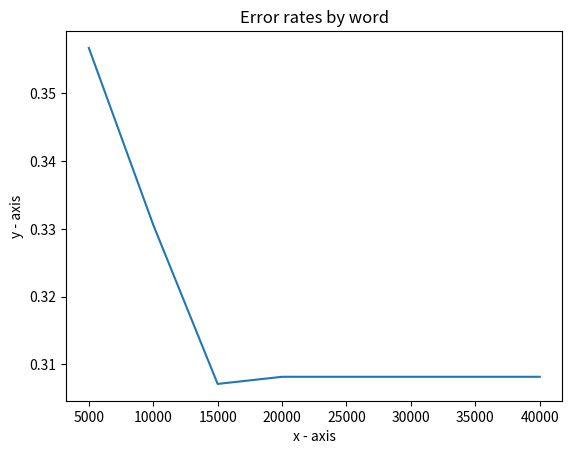

Here is the Python script that generated this plot:
import matplotlib.pyplot as plt

x = [5000,10000,15000,20000,25000,30000,35000,40000]
y = [0.356680091052355,0.330590089301348,0.307126597793731,0.308177201891087,0.308177201891087,0.308177201891087,0.308177201891087,0.308177201891087]
plt.plot(x,y)

plt.xlabel('x - axis')

plt.ylabel('y - axis')

plt.title('Error rates by word')

plt.show()
